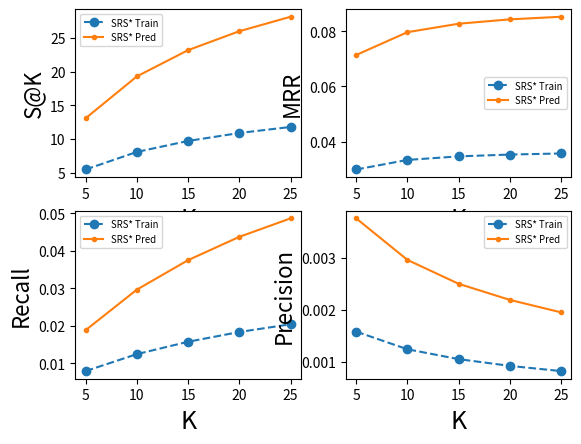

Write the Python code that produced this figure.
# -*- coding: utf-8 -*-
import matplotlib.pyplot as plt
import seaborn as sb
import numpy as np


# meaning to the plot
k = [5 * i for i in range(1, 6)]
x = k
legend = ['SRS* Train', 'SRS* Pred',]

# S@K
srs_ = [5.486, 8.09, 9.722, 10.899, 11.797]
srs2_ = [13.088, 19.301, 23.195, 26.004, 28.146]

plt.subplot(221)
plt.plot(x, srs_, 'o--')
plt.plot(x, srs2_, '.-')
plt.xlim((4, 26))
plt.xlabel('K', fontsize=18)
plt.ylabel('S@K', fontsize=16)
plt.legend(legend, loc='best', fontsize='x-small')

# MRR
srs_ = [0.02993, 0.03339, 0.03468, 0.03534, 0.03573]
srs2_ = [0.0714, 0.07967, 0.08273, 0.08431, 0.08525]

plt.subplot(222)
plt.plot(x, srs_, 'o--')
plt.plot(x, srs2_, '.-')
plt.xlim((4, 26))
plt.xlabel('K', fontsize=18)
plt.ylabel('MRR', fontsize=16)
plt.legend(legend, loc='best', fontsize='x-small')

# Recall
srs_ = [0.00789, 0.01242, 0.01572, 0.01833, 0.02039]
srs2_ = [0.01882, 0.02964, 0.03751, 0.04373, 0.04866]

plt.subplot(223)
plt.plot(x, srs_, 'o--')
plt.plot(x, srs2_, '.-')
plt.xlim((4, 26))
plt.xlabel('K', fontsize=18)
plt.ylabel('Recall', fontsize=16)
plt.legend(legend, loc='best', fontsize='x-small')

# Precision
srs_ = [0.00158, 0.00124, 0.00105, 0.00092, 0.00082]
srs2_ = [0.00376, 0.00296, 0.0025, 0.00219, 0.00195]

plt.subplot(224)
plt.plot(x, srs_, 'o--')
plt.plot(x, srs2_, '.-')
plt.xlim((4, 26))
plt.xlabel('K', fontsize=18)
plt.ylabel('Precision', fontsize=16)
plt.legend(legend, loc='best', fontsize='x-small')

plt.show()
#plt.savefig('/home/<user>/work/tese/images/all_original.png', dpi=1850)
